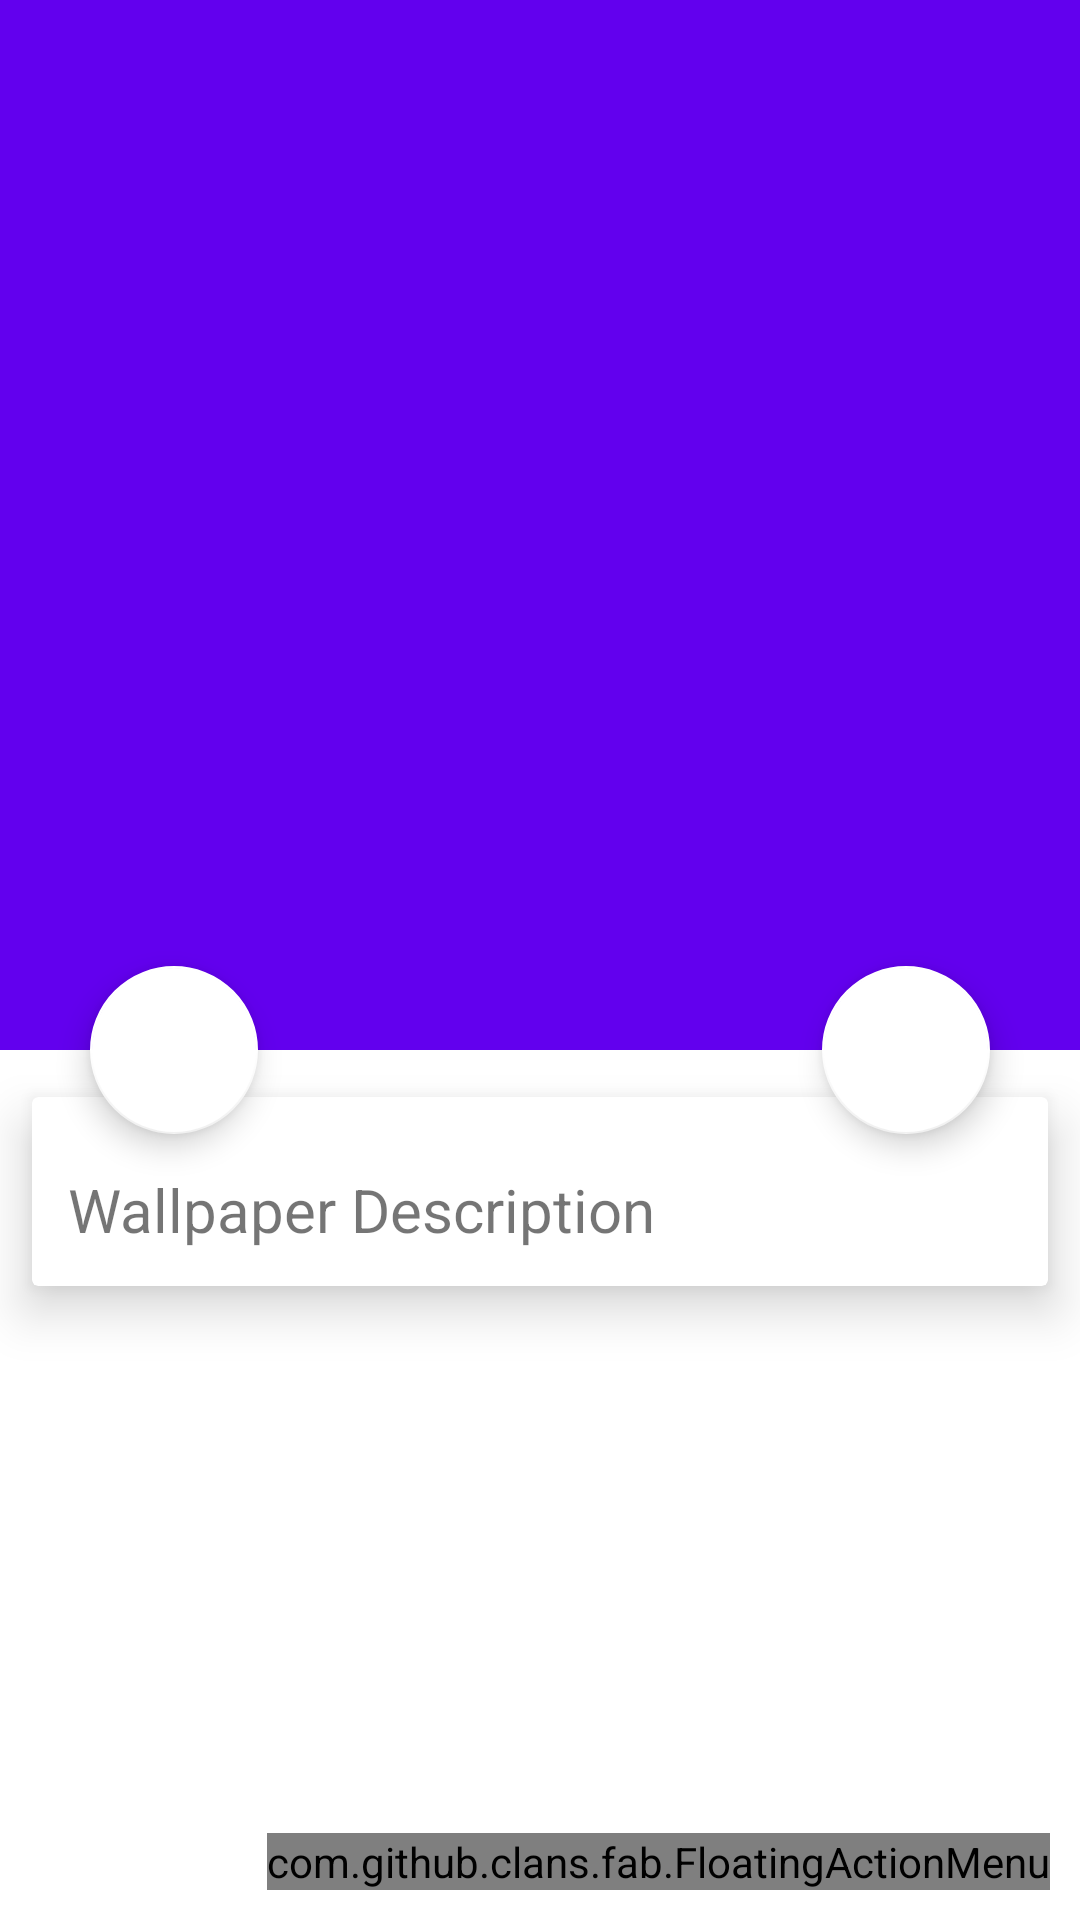

Produce the Android XML layout that renders to this screen, including the resource entries it uses.
<!-- AndroidManifest.xml: application theme FullScreenTheme -->
<!-- res/layout/activity_view_wallpaper.xml -->
<?xml version="1.0" encoding="utf-8"?>
<RelativeLayout xmlns:android="http://schemas.android.com/apk/res/android"
    xmlns:app="http://schemas.android.com/apk/res-auto"
    xmlns:tools="http://schemas.android.com/tools"
    android:layout_width="match_parent"
    android:layout_height="match_parent"
    android:background="@android:color/white"
    tools:context="com.example.shakil.androidlivewallpaper.ViewWallpaper">

    <android.support.design.widget.CoordinatorLayout
        android:id="@+id/rootLayout"
        android:layout_width="match_parent"
        android:layout_height="match_parent">

        <android.support.design.widget.AppBarLayout
            android:id="@+id/app_bar_layout"
            android:layout_width="match_parent"
            android:layout_height="wrap_content"
            android:theme="@style/ThemeOverlay.AppCompat.Dark.ActionBar">

            <android.support.design.widget.CollapsingToolbarLayout
                android:id="@+id/collapsing"
                android:layout_width="match_parent"
                android:layout_height="350dp"
                android:fitsSystemWindows="true"
                app:contentScrim="?attr/colorPrimary"
                app:expandedTitleTextAppearance="@android:color/transparent"
                app:layout_scrollFlags="scroll|exitUntilCollapsed">

                <ImageView
                    android:id="@+id/imageThumb"
                    android:layout_width="match_parent"
                    android:layout_height="match_parent"
                    android:contentDescription="Wallpaper"
                    android:scaleType="centerCrop" />

                <android.support.v7.widget.Toolbar
                    android:id="@+id/toolbar"
                    android:layout_width="match_parent"
                    android:layout_height="?attr/actionBarSize"
                    app:layout_collapseMode="pin"
                    app:popupTheme="@style/ThemeOverlay.AppCompat.Light">

                </android.support.v7.widget.Toolbar>

            </android.support.design.widget.CollapsingToolbarLayout>

        </android.support.design.widget.AppBarLayout>

        <android.support.v4.widget.NestedScrollView
            android:layout_width="match_parent"
            android:layout_height="match_parent"
            android:clipToPadding="false"
            app:layout_behavior="@string/appbar_scrolling_view_behavior">

            <android.support.v7.widget.CardView
                android:layout_width="match_parent"
                android:layout_height="wrap_content"
                android:layout_marginBottom="16dp"
                app:cardElevation="10dp"
                app:cardUseCompatPadding="true">

                <LinearLayout
                    android:layout_width="match_parent"
                    android:layout_height="wrap_content"
                    android:orientation="vertical">

                    <TextView
                        android:layout_width="wrap_content"
                        android:layout_height="wrap_content"
                        android:layout_marginTop="12dp"
                        android:padding="12dp"
                        android:text="Wallpaper Description"
                        android:textSize="20sp" />

                </LinearLayout>

            </android.support.v7.widget.CardView>

        </android.support.v4.widget.NestedScrollView>

        <android.support.design.widget.FloatingActionButton
            android:id="@+id/fabWallpaper"
            android:layout_width="wrap_content"
            android:layout_height="wrap_content"
            android:layout_marginRight="30dp"
            android:elevation="6dp"
            android:src="@drawable/ic_terrain_black_24dp"
            app:backgroundTint="@android:color/white"
            app:layout_anchor="@id/app_bar_layout"
            app:layout_anchorGravity="bottom|right|end"
            app:pressedTranslationZ="12dp" />

        <android.support.design.widget.FloatingActionButton
            android:id="@+id/fabDownload"
            android:layout_width="wrap_content"
            android:layout_height="wrap_content"
            android:layout_marginLeft="30dp"
            android:elevation="6dp"
            android:src="@drawable/ic_file_download_black_24dp"
            app:backgroundTint="@android:color/white"
            app:layout_anchor="@id/app_bar_layout"
            app:layout_anchorGravity="bottom|left|start"
            app:pressedTranslationZ="12dp" />

    </android.support.design.widget.CoordinatorLayout>

    <com.github.clans.fab.FloatingActionMenu
        xmlns:fab="http://schemas.android.com/apk/res-auto"
        android:id="@+id/menu"
        android:layout_width="wrap_content"
        android:layout_height="wrap_content"
        android:layout_alignParentBottom="true"
        android:layout_alignParentRight="true"
        android:layout_marginRight="10dp"
        android:layout_marginBottom="10dp"
        android:layout_marginLeft="10dp"
        fab:menu_fab_size="normal"
        fab:menu_showShadow="true"
        fab:menu_shadowColor="#66000000"
        fab:menu_shadowRadius="4dp"
        fab:menu_shadowXOffset="1dp"
        fab:menu_shadowYOffset="3dp"
        fab:menu_colorNormal="#DA4336"
        fab:menu_colorPressed="#E75043"
        fab:menu_colorRipple="#99FFFFFF"
        fab:menu_animationDelayPerItem="50"
        fab:menu_icon="@drawable/ic_share_white_24dp"
        fab:menu_buttonSpacing="0dp"
        fab:menu_labels_margin="0dp"
        fab:menu_labels_showAnimation="@anim/fab_slide_in_from_right"
        fab:menu_labels_hideAnimation="@anim/fab_slide_out_to_right"
        fab:menu_labels_paddingTop="4dp"
        fab:menu_labels_paddingRight="8dp"
        fab:menu_labels_paddingBottom="4dp"
        fab:menu_labels_paddingLeft="8dp"
        fab:menu_labels_padding="8dp"
        fab:menu_labels_textColor="#FFFFFF"
        fab:menu_labels_textSize="14sp"
        fab:menu_labels_cornerRadius="3dp"
        fab:menu_labels_colorNormal="#333333"
        fab:menu_labels_colorPressed="#444444"
        fab:menu_labels_colorRipple="#66FFFFFF"
        fab:menu_labels_showShadow="true"
        fab:menu_labels_singleLine="false"
        fab:menu_labels_ellipsize="none"
        fab:menu_labels_maxLines="-1"
        fab:menu_labels_position="left"
        fab:menu_openDirection="up"
        fab:menu_backgroundColor="@android:color/transparent">

        <com.github.clans.fab.FloatingActionButton
            android:id="@+id/fb_share"
            android:layout_width="wrap_content"
            android:layout_height="wrap_content"
            android:src="@drawable/com_facebook_button_icon"
            fab:fab_size="mini"
            fab:fab_label="Share to Facebook" />

    </com.github.clans.fab.FloatingActionMenu>

</RelativeLayout>
<!-- resources referenced by this layout -->
<resources>
  <style name="FullScreenTheme" parent="AppTheme">
          <item name="android:actionBarStyle">@style/FullScreenThemeStyle</item>
          <item name="android:windowActionBarOverlay">true</item>
          <item name="android:windowBackground">@null</item>
          <item name="android:windowNoTitle">true</item>
          <item name="android:windowFullscreen">true</item>
      </style>
  <style name="AppTheme" parent="Theme.AppCompat.Light.NoActionBar">
          
          <item name="colorPrimary">@color/colorPrimary</item>
          <item name="colorPrimaryDark">@color/colorPrimaryDark</item>
          <item name="colorAccent">@color/colorAccent</item>
      </style>
  <style name="FullScreenThemeStyle" parent="Widget.AppCompat.ActionBar">
          <item name="android:background">@color/black_overlay</item>
  
      </style>
  <!-- not gathered from this repository: default colours our renderer supplied (Android Studio template values) -->
  <color name="colorPrimary">#FF6200EE</color>
  <color name="colorPrimaryDark">#FF3700B3</color>
  <color name="colorAccent">#FF03DAC5</color>
</resources>
